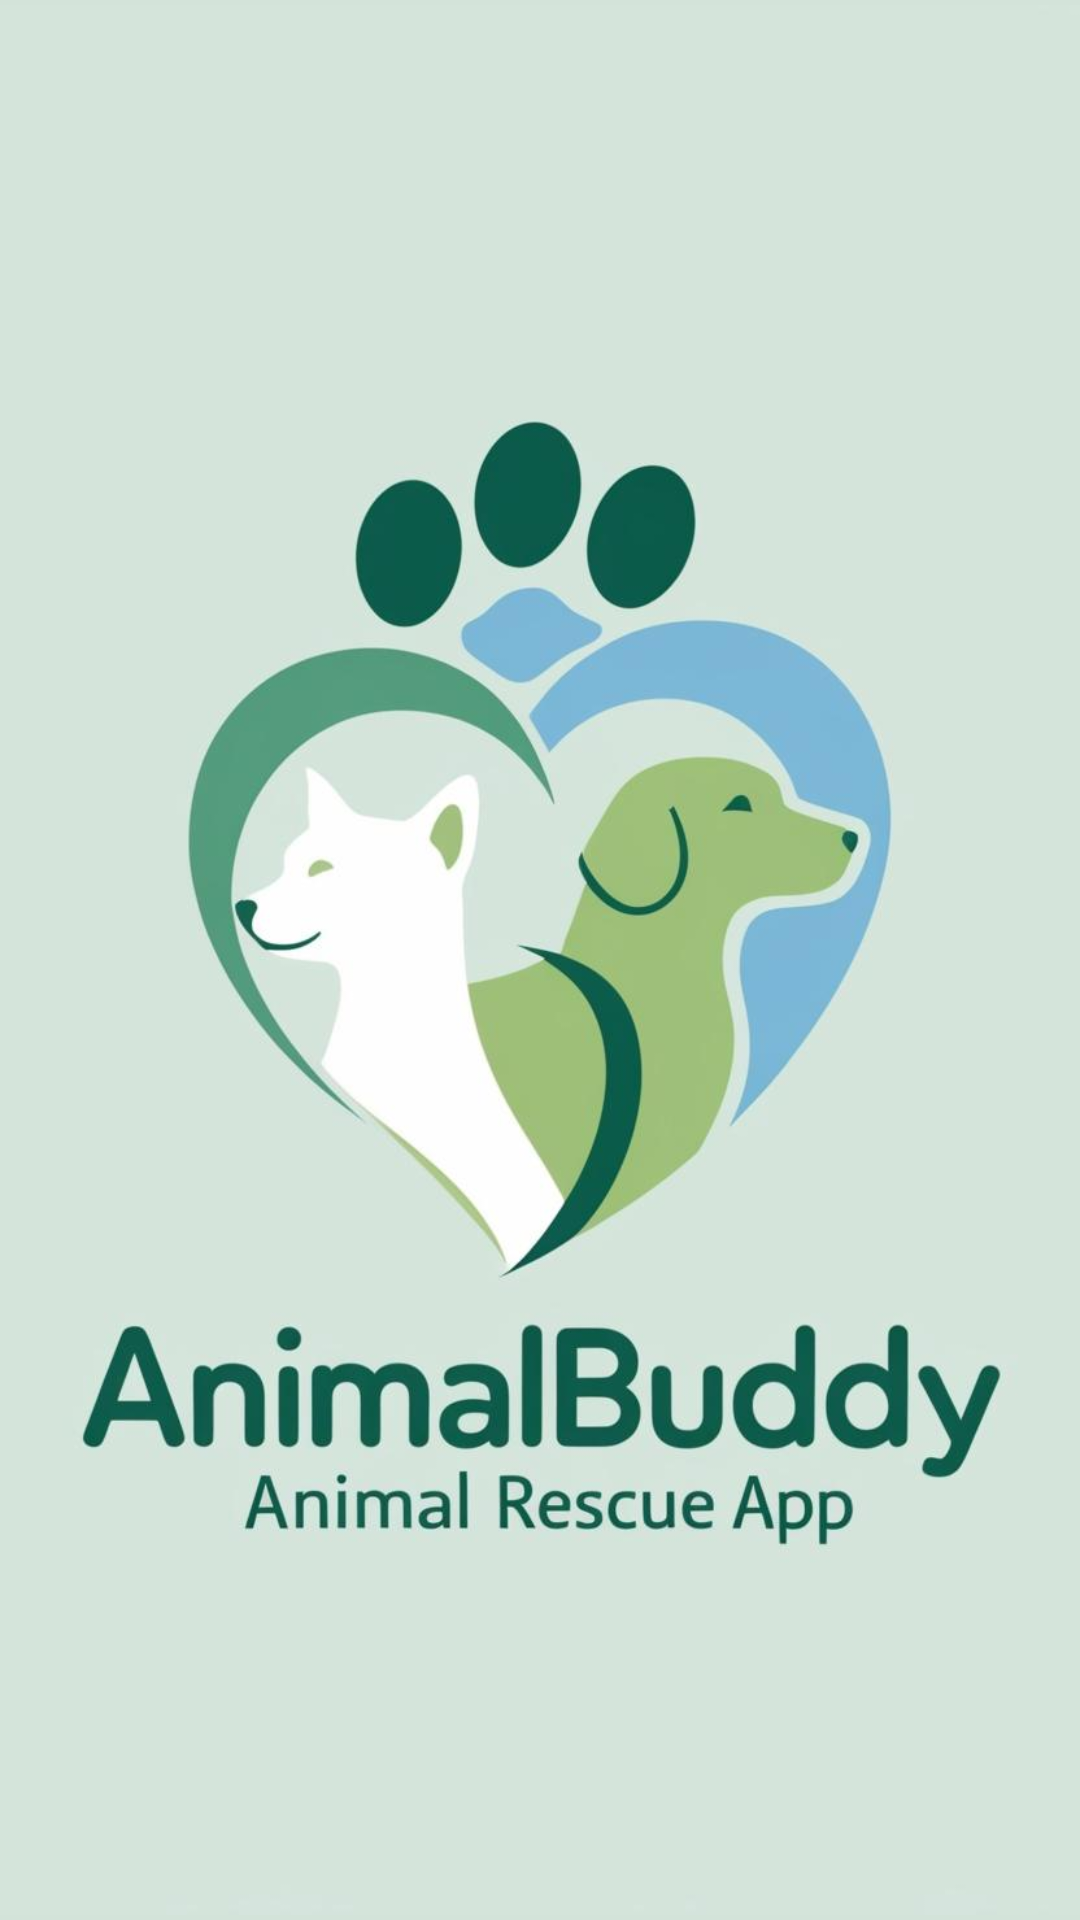

Here is an Android app screen rendered from its layout file. Give the layout XML and the strings, colors and styles it references.
<!-- AndroidManifest.xml: application theme Theme.AnimalBuddy -->
<!-- res/layout/activity_main.xml -->
<?xml version="1.0" encoding="utf-8"?>
<FrameLayout xmlns:android="http://schemas.android.com/apk/res/android"
    android:layout_width="match_parent"
    android:layout_height="match_parent"
    android:background="@color/back">

    
    <ImageView
        android:id="@+id/splashImage"
        android:layout_width="match_parent"
        android:layout_height="match_parent"
        android:src="@drawable/applogo"
        />



</FrameLayout>
<!-- resources referenced by this layout -->
<resources>
  <color name="back">#D3E3D9</color>
  <!-- drawable applogo: jpg bitmap (drawable, 53556 bytes) -->
  <style name="Theme.AnimalBuddy" parent="Base.Theme.AnimalBuddy" />
  <style name="Base.Theme.AnimalBuddy" parent="Theme.Material3.DayNight.NoActionBar">
          
          
      </style>
</resources>
